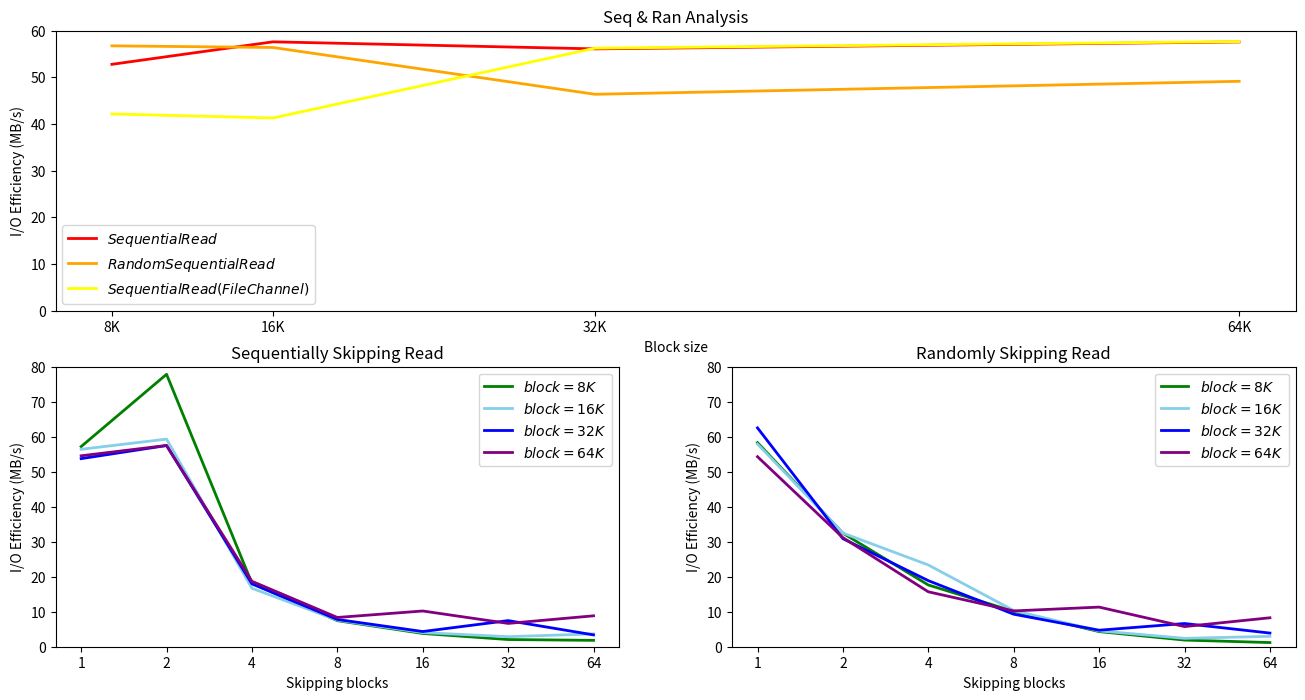

Recreate this plot in Python.
#-*- coding: utf-8 -*-
import numpy as np
import matplotlib.pyplot as plt

#y4 = [0.13, 13.25, 255.82, 1044.61, 5454.00]
#y5 = [0.00, 0.08, 0.46, 0.94, 1.54]
#y6 = [0.00, 0.06, 0.39, 0.77, 1.17]
#y7 = [0.210, 20.77, 467.24, 1467.08, 10031.41]
#y8 = [0.10, 12.36, 284.74, 637.93, 4312.36]
plt.figure(figsize=(16, 8))
#plt.xlim(0, 70)
plt.subplot(211)
plt.title("Seq & Ran Analysis")
x1 = [8, 16, 32, 64]
y11 = [52.80, 57.62, 56.11, 57.60]
y12 = [56.76, 56.41, 46.38, 49.16]
y13 = [42.17, 41.30, 56.26, 57.68]
plt.ylim(0, 60)
plt.xlabel("Block size")
plt.ylabel("I/O Efficiency (MB/s)")
plt.plot(x1, y11, label="$Sequential Read$", color="red", linewidth=2)
plt.plot(x1, y12, label="$Random Sequential Read$", color="orange", linewidth=2)
plt.plot(x1, y13, label="$Sequential Read (FileChannel)$", color="yellow", linewidth=2)
group_labels = ['8K', '16K', '32K', '64K']
plt.xticks(x1, group_labels, rotation=0)
plt.legend()    #显示图示

plt.subplot(223)
plt.title("Sequentially Skipping Read")
x2 = [1, 2, 3, 4, 5, 6, 7]
y21 = [57.19, 77.84, 18.12, 7.44, 3.79, 2.05, 1.82]
y22 = [56.41, 59.32, 16.70, 7.60, 4.04, 2.87, 3.67]
y23 = [53.74, 57.48, 17.95, 7.79, 4.34, 7.46, 3.38]
y24 = [54.55, 57.50, 18.69, 8.36, 10.21, 6.66, 8.83]
plt.ylim(0, 80)
plt.xlabel("Skipping blocks")
plt.ylabel("I/O Efficiency (MB/s)")
group_labels = ['1', '2', '4', '8', '16', '32', '64']
plt.xticks(x2, group_labels, rotation=0)
plt.plot(x2, y21, label="$block=8K$", color="green", linewidth=2)
plt.plot(x2, y22, label="$block=16K$", color="skyblue", linewidth=2)
plt.plot(x2, y23, label="$block=32K$", color="blue", linewidth=2)
plt.plot(x2, y24, label="$block=64K$", color="purple", linewidth=2)
plt.legend()    #显示图示

plt.subplot(224)
plt.title("Randomly Skipping Read")
x3 = [1, 2, 3, 4, 5, 6, 7]
y31 = [58.31, 32.43 ,17.64 ,10.11 ,4.32, 1.90 ,1.19]
y32 = [57.90, 32.47, 23.36, 10.34, 4.53, 2.40, 2.97]
y33 = [62.52, 30.87, 18.88, 9.29, 4.72, 6.63, 3.90]
y34 = [54.29, 31.16, 15.69, 10.23, 11.32, 5.76, 8.27]
plt.ylim(0, 80)
plt.xlabel("Skipping blocks")
plt.ylabel("I/O Efficiency (MB/s)")
group_labels = ['1', '2', '4', '8', '16', '32', '64']
plt.xticks(x3, group_labels, rotation=0)
plt.plot(x3, y31, label="$block=8K$", color="green", linewidth=2)
plt.plot(x3, y32, label="$block=16K$", color="skyblue", linewidth=2)
plt.plot(x3, y33, label="$block=32K$", color="blue", linewidth=2)
plt.plot(x3, y34, label="$block=64K$", color="purple", linewidth=2)
plt.legend()    #显示图示



plt.savefig("plot.jpg")
plt.show()
